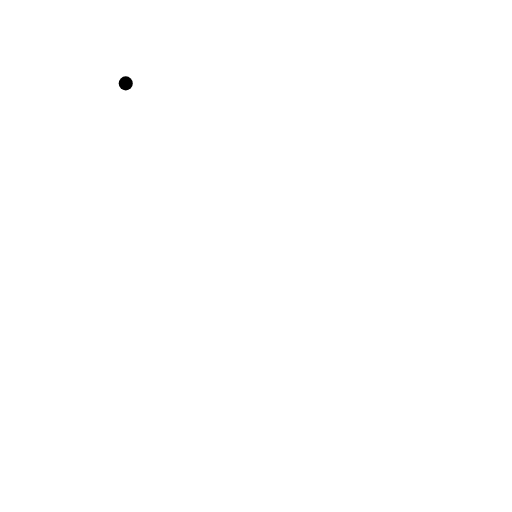
t = 0.00 s
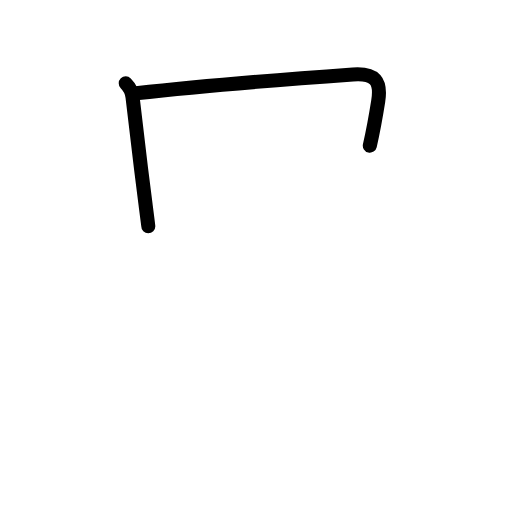
t = 1.63 s
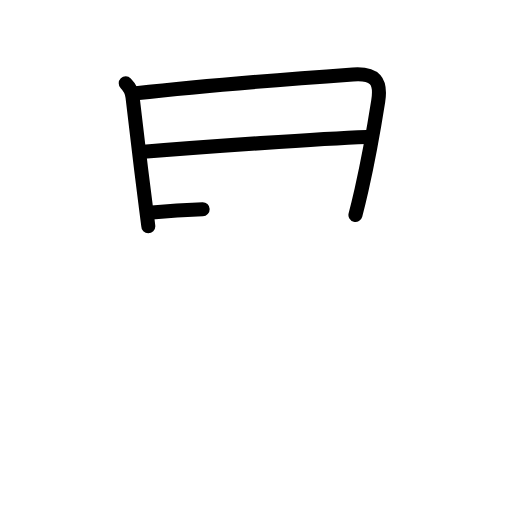
t = 3.25 s
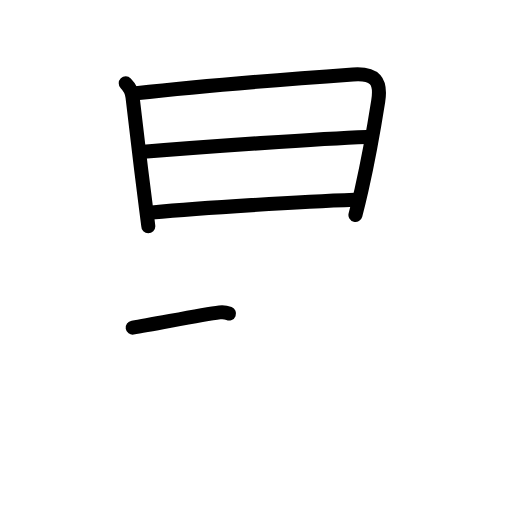
t = 4.75 s
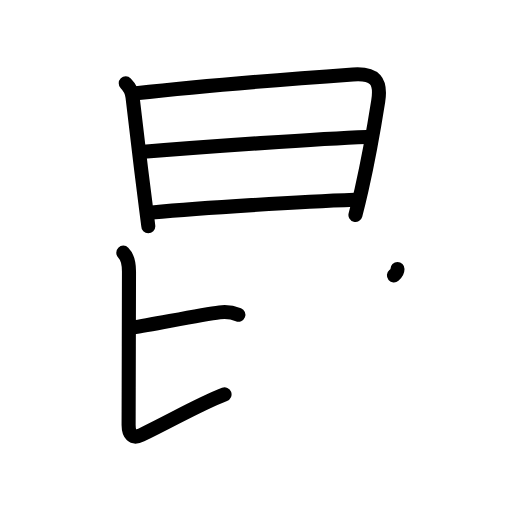
t = 6.25 s
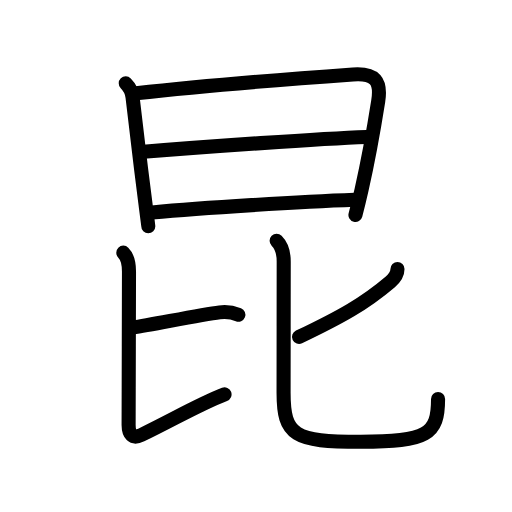
t = 8.00 s

The animated SVG that drew these frames (rendered in a browser with its animation timeline set to each time). Animation: 28 SMIL elements (animate=28); one cycle of 8.00 s.

<?xml version="1.0" encoding="UTF-8"?>
<!--
AniKanjiVG is licensed by CC-BY-SA Paul C. Sommerhoff (https://bitbucket.org/sommerhoff/anikanjivg).
AniKanjiVG uses KanjiVG which is licensed by CC-BY-SA Ulrich Apel (http://kanjivg.tagaini.net).
See also http://creativecommons.org/licenses/by-sa/3.0/
-->
<svg xmlns:kvg='http://kanjivg.tagaini.net' xmlns='http://www.w3.org/2000/svg' width='109' height='109' viewBox='0 0 109 109' style='fill:none;stroke:#000000;stroke-width:3;stroke-linecap:round;stroke-linejoin:round;' id="kvg:kanji_06606"><g id="kvg:06606" kvg:element="昆"><g id="kvg:06606-g1" kvg:element="日" kvg:position="top" kvg:radical="general"><path id="kvg:06606-s1" kvg:type="㇑" d="M26.77,17.75c0.8,0.81,1.29,1.49,1.45,2.92c0.53,4.71,1.74,14.95,2.76,22.81c0.35,2.71,0.59,4.56,0.59,4.68"><animate attributeName="d" begin="0.0s" dur="0.3333333333333333s" from="M26.77,17.75C26.77,17.75,26.77,17.75,26.77,17.75" to="M26.77,17.75c0.8,0.81,1.29,1.49,1.45,2.92" />
<animate attributeName="d" begin="0.3333333333333333s" dur="0.3333333333333333s" from="M26.77,17.75c0.8,0.81,1.29,1.49,1.45,2.92c0,0,0,0,0,0,0" to="M26.77,17.75c0.8,0.81,1.29,1.49,1.45,2.92c0.53,4.71,1.74,14.95,2.76,22.81" />
<animate attributeName="d" begin="0.6666666666666666s" dur="0.3333333333333333s" from="M26.77,17.75c0.8,0.81,1.29,1.49,1.45,2.92c0.53,4.71,1.74,14.95,2.76,22.81c0,0,0,0,0,0,0" to="M26.77,17.75c0.8,0.81,1.29,1.49,1.45,2.92c0.53,4.71,1.74,14.95,2.76,22.81c0.35,2.71,0.59,4.56,0.59,4.68" />
</path>
<path id="kvg:06606-s2" kvg:type="㇕a" d="M28.97,19.86c12.16-1.36,34.68-3.2,46.16-4.02c4.74-0.34,6.06,1.43,5.39,5.67c-0.54,3.42-1.83,11.28-3.57,18.98c-0.42,1.85-0.85,3.64-1.28,5.27"><animate attributeName="d" begin="1.0s" dur="0.25s" from="M28.97,19.86C28.97,19.86,28.97,19.86,28.97,19.86" to="M28.97,19.86c12.16-1.36,34.68-3.2,46.16-4.02" />
<animate attributeName="d" begin="1.25s" dur="0.25s" from="M28.97,19.86c12.16-1.36,34.68-3.2,46.16-4.02c0,0,0,0,0,0,0" to="M28.97,19.86c12.16-1.36,34.68-3.2,46.16-4.02c4.74-0.34,6.06,1.43,5.39,5.67" />
<animate attributeName="d" begin="1.5s" dur="0.25s" from="M28.97,19.86c12.16-1.36,34.68-3.2,46.16-4.02c4.74-0.34,6.06,1.43,5.39,5.67c0,0,0,0,0,0,0" to="M28.97,19.86c12.16-1.36,34.68-3.2,46.16-4.02c4.74-0.34,6.06,1.43,5.39,5.67c-0.54,3.42-1.83,11.28-3.57,18.98" />
<animate attributeName="d" begin="1.75s" dur="0.25s" from="M28.97,19.86c12.16-1.36,34.68-3.2,46.16-4.02c4.74-0.34,6.06,1.43,5.39,5.67c-0.54,3.42-1.83,11.28-3.57,18.98c0,0,0,0,0,0,0" to="M28.97,19.86c12.16-1.36,34.68-3.2,46.16-4.02c4.74-0.34,6.06,1.43,5.39,5.67c-0.54,3.42-1.83,11.28-3.57,18.98c-0.42,1.85-0.85,3.64-1.28,5.27" />
<animate attributeName="d" begin="0s" dur="1.0s" from="M-100,-100" to="M-100,-100" />
</path>
<path id="kvg:06606-s3" kvg:type="㇐a" d="M30.56,32.32c13.06-1.07,37.69-2.82,47.47-3.17"><animate attributeName="d" begin="2.0s" dur="1.0s" from="M30.56,32.32C30.56,32.32,30.56,32.32,30.56,32.32" to="M30.56,32.32c13.06-1.07,37.69-2.82,47.47-3.17" />
<animate attributeName="d" begin="0s" dur="2.0s" from="M-100,-100" to="M-100,-100" />
</path>
<path id="kvg:06606-s4" kvg:type="㇐a" d="M32.35,45.22c10.65-0.97,31.53-2.28,43.16-2.69"><animate attributeName="d" begin="3.0s" dur="1.0s" from="M32.35,45.22C32.35,45.22,32.35,45.22,32.35,45.22" to="M32.35,45.22c10.65-0.97,31.53-2.28,43.16-2.69" />
<animate attributeName="d" begin="0s" dur="3.0s" from="M-100,-100" to="M-100,-100" />
</path>
</g>
<g id="kvg:06606-g2" kvg:element="比" kvg:position="bottom"><g id="kvg:06606-g3" kvg:position="left"><path id="kvg:06606-s5" kvg:type="㇐b" d="M28.25,69.75C33,69,42.75,67,46.75,66.5c1.49-0.19,2.75,0,4,0.5"><animate attributeName="d" begin="4.0s" dur="0.5s" from="M28.25,69.75C28.25,69.75,28.25,69.75,28.25,69.75" to="M28.25,69.75C33,69,42.75,67,46.75,66.5" />
<animate attributeName="d" begin="4.5s" dur="0.5s" from="M28.25,69.75C33,69,42.75,67,46.75,66.5c0,0,0,0,0,0,0" to="M28.25,69.75C33,69,42.75,67,46.75,66.5c1.49-0.19,2.75,0,4,0.5" />
<animate attributeName="d" begin="0s" dur="4.0s" from="M-100,-100" to="M-100,-100" />
</path>
<path id="kvg:06606-s6" kvg:type="㇙" d="M26.25,53.79c0.92,0.92,1.21,2.34,1.21,3.99c0,6.97-0.08,26.72-0.08,32.72c0,1.87,0.77,3.04,2.69,2.11C37.25,89.12,42.5,86,47.8,83.96"><animate attributeName="d" begin="5.0s" dur="0.25s" from="M26.25,53.79C26.25,53.79,26.25,53.79,26.25,53.79" to="M26.25,53.79c0.92,0.92,1.21,2.34,1.21,3.99" />
<animate attributeName="d" begin="5.25s" dur="0.25s" from="M26.25,53.79c0.92,0.92,1.21,2.34,1.21,3.99c0,0,0,0,0,0,0" to="M26.25,53.79c0.92,0.92,1.21,2.34,1.21,3.99c0,6.97-0.08,26.72-0.08,32.72" />
<animate attributeName="d" begin="5.5s" dur="0.25s" from="M26.25,53.79c0.92,0.92,1.21,2.34,1.21,3.99c0,6.97-0.08,26.72-0.08,32.72c0,0,0,0,0,0,0" to="M26.25,53.79c0.92,0.92,1.21,2.34,1.21,3.99c0,6.97-0.08,26.72-0.08,32.72c0,1.87,0.77,3.04,2.69,2.11" />
<animate attributeName="d" begin="5.75s" dur="0.25s" from="M26.25,53.79c0.92,0.92,1.21,2.34,1.21,3.99c0,6.97-0.08,26.72-0.08,32.72c0,1.87,0.77,3.04,2.69,2.11c0,0,0,0,0,0,0" to="M26.25,53.79c0.92,0.92,1.21,2.34,1.21,3.99c0,6.97-0.08,26.72-0.08,32.72c0,1.87,0.77,3.04,2.69,2.11C37.25,89.12,42.5,86,47.8,83.96" />
<animate attributeName="d" begin="0s" dur="5.0s" from="M-100,-100" to="M-100,-100" />
</path>
</g>
<g id="kvg:06606-g4" kvg:element="匕" kvg:position="right"><path id="kvg:06606-s7" kvg:type="㇒" d="M84.62,57.28c0,0.97-0.5,1.85-1.52,2.71c-5.54,4.7-10.35,7.38-19.44,11.74"><animate attributeName="d" begin="6.0s" dur="0.5s" from="M84.62,57.28C84.62,57.28,84.62,57.28,84.62,57.28" to="M84.62,57.28c0,0.97-0.5,1.85-1.52,2.71" />
<animate attributeName="d" begin="6.5s" dur="0.5s" from="M84.62,57.28c0,0.97-0.5,1.85-1.52,2.71c0,0,0,0,0,0,0" to="M84.62,57.28c0,0.97-0.5,1.85-1.52,2.71c-5.54,4.7-10.35,7.38-19.44,11.74" />
<animate attributeName="d" begin="0s" dur="6.0s" from="M-100,-100" to="M-100,-100" />
</path>
<path id="kvg:06606-s8" kvg:type="㇟" d="M58.89,51.25c0.99,0.99,1.51,2.38,1.51,4.41c0,5.09-0.03,23.61-0.03,27.96c0,9.12,2.25,10.44,16.42,10.44c14.21,0,16.47-1.57,16.47-9.12"><animate attributeName="d" begin="7.0s" dur="0.25s" from="M58.89,51.25C58.89,51.25,58.89,51.25,58.89,51.25" to="M58.89,51.25c0.99,0.99,1.51,2.38,1.51,4.41" />
<animate attributeName="d" begin="7.25s" dur="0.25s" from="M58.89,51.25c0.99,0.99,1.51,2.38,1.51,4.41c0,0,0,0,0,0,0" to="M58.89,51.25c0.99,0.99,1.51,2.38,1.51,4.41c0,5.09-0.03,23.61-0.03,27.96" />
<animate attributeName="d" begin="7.5s" dur="0.25s" from="M58.89,51.25c0.99,0.99,1.51,2.38,1.51,4.41c0,5.09-0.03,23.61-0.03,27.96c0,0,0,0,0,0,0" to="M58.89,51.25c0.99,0.99,1.51,2.38,1.51,4.41c0,5.09-0.03,23.61-0.03,27.96c0,9.12,2.25,10.44,16.42,10.44" />
<animate attributeName="d" begin="7.75s" dur="0.25s" from="M58.89,51.25c0.99,0.99,1.51,2.38,1.51,4.41c0,5.09-0.03,23.61-0.03,27.96c0,9.12,2.25,10.44,16.42,10.44c0,0,0,0,0,0,0" to="M58.89,51.25c0.99,0.99,1.51,2.38,1.51,4.41c0,5.09-0.03,23.61-0.03,27.96c0,9.12,2.25,10.44,16.42,10.44c14.21,0,16.47-1.57,16.47-9.12" />
<animate attributeName="d" begin="0s" dur="7.0s" from="M-100,-100" to="M-100,-100" />
</path>
</g>
</g>
</g>
</svg>
